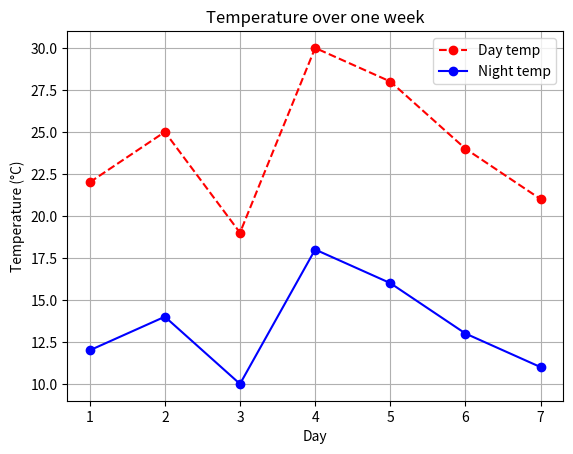

Recreate this plot in Python.
import numpy as np
import matplotlib.pyplot as plt

#def quadratic(x, a):
    #return x**a

#x = np.linspace(-4, 4, 100)
#y = quadratic(x, 4)

#x = np.linspace(-2*np.pi, 2*np.pi, 500)

#for alpha in [1, -2, 3]:
    #y = np.exp(np.sin(x))*np.cos(alpha * x)**3

    #if alpha == 1:
        #color = "blue"
    #elif alpha == -2:
        #color = "red"
    #else:
        #color = "green"

    #plt.plot(x, y, color=color, label=f'alpha = {alpha}', marker = "o")


days = np.array([1, 2, 3, 4, 5, 6, 7])
temp_day =   [22, 25, 19, 30, 28, 24, 21]
temp_night = [12, 14, 10, 18, 16, 13, 11]

plt.plot(days, temp_day, color='red', linestyle='--', 
         marker='o', markersize=6, label='Day temp')

plt.plot(days, temp_night, color='blue', 
         marker='o', markersize=6, label='Night temp')

plt.xlabel('Day')
plt.ylabel('Temperature (°C)')
plt.title('Temperature over one week')
plt.legend()
plt.grid()
plt.show()
